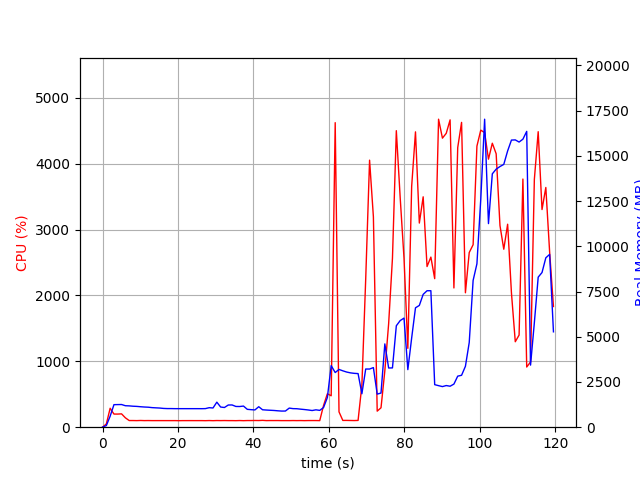

Source data for this figure (header and first rows):
elapsed_time, nproc, cpu, mem_real, mem_virtual
3.838539123535156e-05, 1, 0.0, 6.203, 2989
1.007, 1, 49.6, 89.29, 767.2
2.016, 1, 287.6, 609.1, 4757
3.024, 1, 199.4, 1246, 5419
4.032, 1, 199.4, 1250, 5419
5.04, 1, 202.4, 1254, 5447
6.049, 1, 142.7, 1188, 5447
7.058, 1, 101.1, 1179, 5447
8.068, 1, 101.0, 1160, 5447
9.079, 1, 99.9, 1150, 5447
10.09, 1, 102.0, 1131, 5447
11.1, 1, 100.0, 1116, 5447
12.11, 1, 100.9, 1106, 5447
13.12, 1, 100.0, 1083, 5447
14.13, 1, 100.0, 1071, 5447
15.14, 1, 100.1, 1059, 5447
16.15, 1, 100.0, 1039, 5447
17.16, 1, 100.0, 1030, 5447
18.17, 1, 99.9, 1030, 5447
19.18, 1, 100.0, 1025, 5447
20.19, 1, 99.0, 1025, 5447
21.2, 1, 99.9, 1025, 5447
22.21, 1, 99.9, 1025, 5447
23.22, 1, 100.1, 1025, 5447
24.23, 1, 99.9, 1025, 5447
25.24, 1, 99.9, 1025, 5447
26.25, 1, 100.0, 1024, 5447
27.26, 1, 99.0, 1028, 5447
28.27, 1, 100.9, 1079, 5447
29.28, 1, 99.0, 1062, 5447
30.29, 1, 101.0, 1384, 5807
31.3, 1, 100.1, 1115, 5807
32.31, 1, 101.0, 1089, 5807
33.32, 1, 100.0, 1227, 5807
34.33, 1, 100.0, 1230, 5807
35.34, 1, 99.1, 1147, 5807
36.35, 1, 101.0, 1144, 5807
37.36, 1, 99.0, 1168, 5807
38.37, 1, 100.9, 987.8, 5807
39.38, 1, 101.0, 970.0, 5807
40.39, 1, 101.9, 955.3, 5807
41.4, 1, 101.0, 1133, 5807
42.41, 1, 103.9, 964, 5807
43.42, 1, 100.0, 948.8, 5807
44.43, 1, 101.0, 936.5, 5807
45.44, 1, 100.8, 924.9, 5807
46.45, 1, 101.0, 906.8, 5807
47.46, 1, 99.9, 891.9, 5807
48.47, 1, 100.0, 893.8, 5807
49.48, 1, 99.9, 1057, 5807
50.5, 1, 100.9, 1027, 5807
51.51, 1, 100.0, 1022, 5807
52.52, 1, 100.9, 997.2, 5807
53.53, 1, 99.6, 976.2, 5807
54.54, 1, 100.9, 952, 5807
55.55, 1, 101.1, 922.1, 5807
56.56, 1, 101.0, 960.4, 5807
57.57, 1, 99.9, 930.3, 5807
58.58, 1, 330.5, 1089, 5931
59.59, 1, 507.4, 1640, 7764
... 59 more rows
